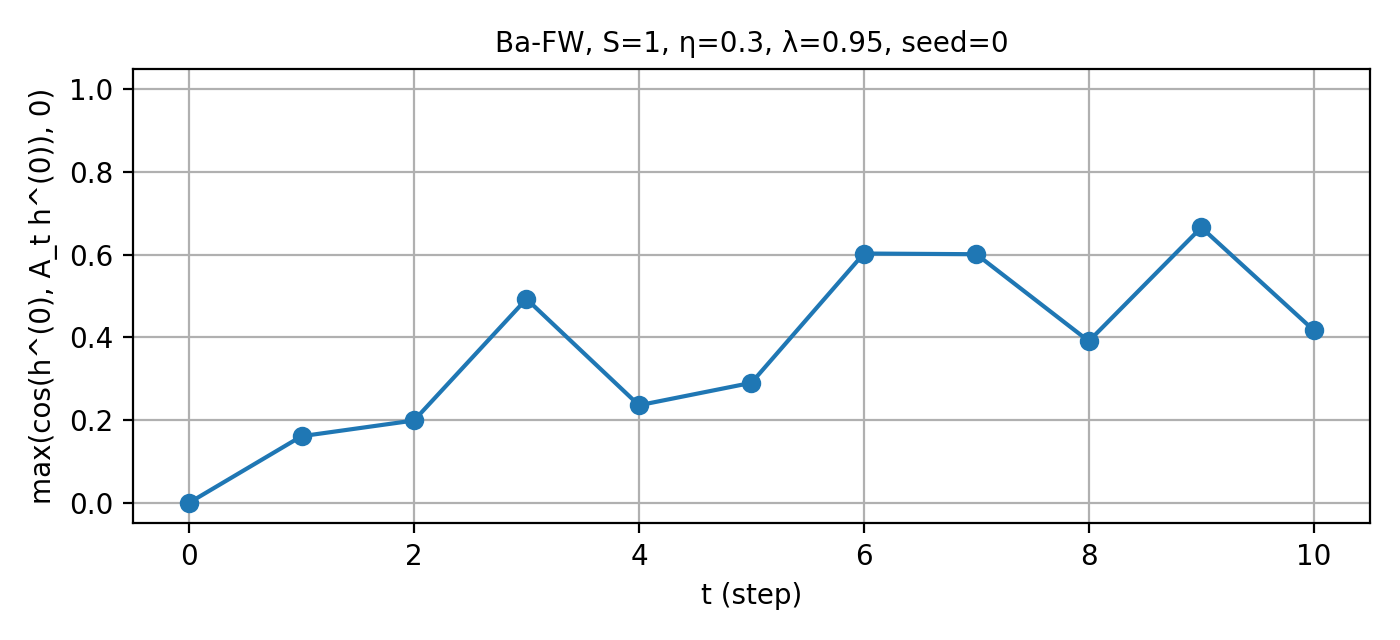

The data file committed next to this chart (first rows):
t, cos_raw, cos_pos
0, 0.0, 0.0
1, 0.161, 0.161
2, 0.199, 0.199
3, 0.493, 0.493
4, 0.2358, 0.2358
5, 0.2901, 0.2901
6, 0.6029, 0.6029
7, 0.6012, 0.6012
8, 0.3909, 0.3909
9, 0.666, 0.666
10, 0.4172, 0.4172
